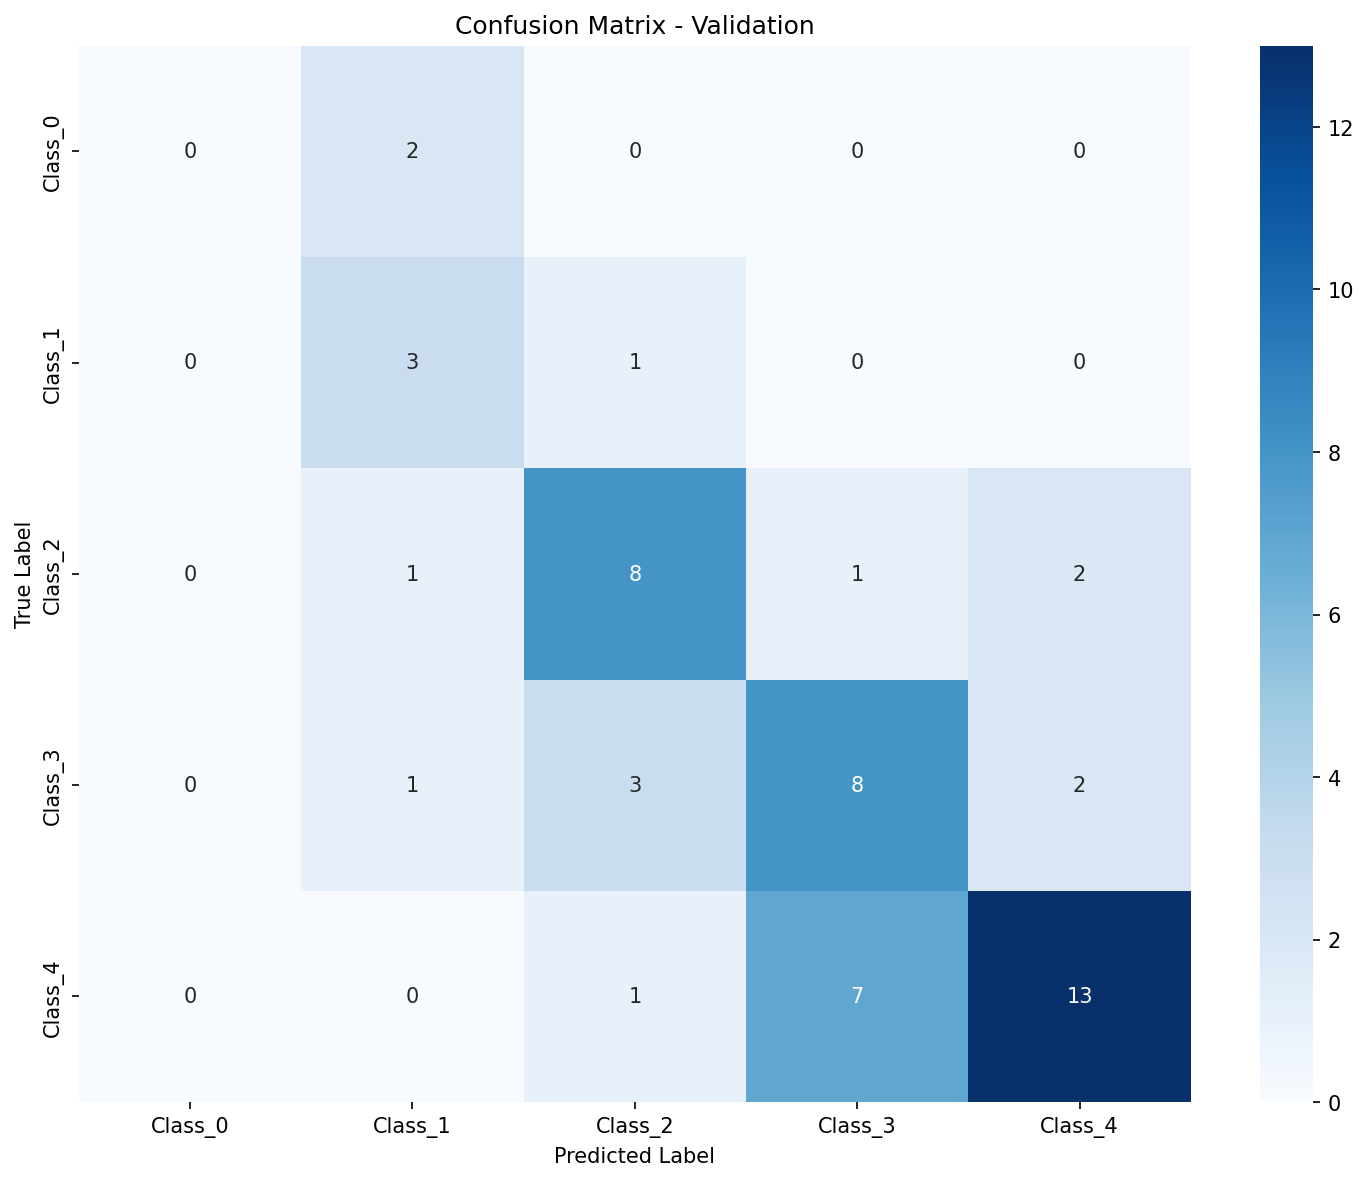

Data behind this chart, as committed beside it:
, Pred_Class_0, Pred_Class_1, Pred_Class_2, Pred_Class_3, Pred_Class_4
True_Class_0, 0, 2, 0, 0, 0
True_Class_1, 0, 3, 1, 0, 0
True_Class_2, 0, 1, 8, 1, 2
True_Class_3, 0, 1, 3, 8, 2
True_Class_4, 0, 0, 1, 7, 13
